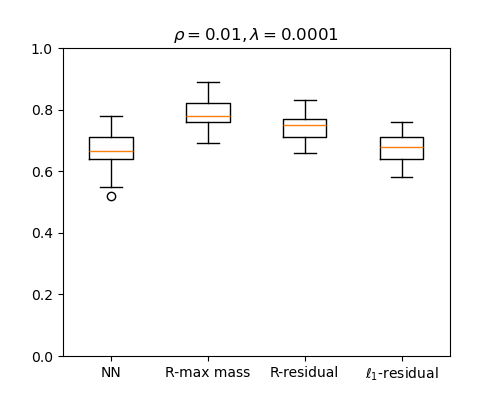

Source data for this figure (header and first rows):
NN, R-max mass, R-residual, l1-residual
0.66, 0.8, 0.78, 0.67
0.73, 0.84, 0.8, 0.72
0.78, 0.85, 0.79, 0.68
0.62, 0.74, 0.72, 0.64
0.64, 0.73, 0.69, 0.62
0.66, 0.83, 0.77, 0.69
0.62, 0.72, 0.68, 0.61
0.77, 0.78, 0.73, 0.73
0.76, 0.82, 0.77, 0.74
0.72, 0.89, 0.8, 0.74
0.71, 0.88, 0.83, 0.68
0.7, 0.82, 0.8, 0.72
0.63, 0.78, 0.69, 0.64
0.68, 0.84, 0.75, 0.66
0.71, 0.85, 0.76, 0.73
0.71, 0.83, 0.82, 0.69
0.63, 0.74, 0.71, 0.65
0.63, 0.81, 0.77, 0.69
0.59, 0.69, 0.71, 0.64
0.65, 0.82, 0.76, 0.71
0.65, 0.79, 0.75, 0.68
0.7, 0.82, 0.76, 0.73
0.68, 0.8, 0.81, 0.7
0.66, 0.76, 0.71, 0.74
0.65, 0.78, 0.72, 0.65
0.66, 0.82, 0.73, 0.65
0.6, 0.73, 0.67, 0.63
0.67, 0.77, 0.75, 0.64
0.74, 0.8, 0.71, 0.68
0.76, 0.81, 0.8, 0.73
0.72, 0.81, 0.79, 0.76
0.68, 0.77, 0.74, 0.68
0.72, 0.77, 0.75, 0.71
0.75, 0.83, 0.81, 0.75
0.65, 0.76, 0.72, 0.66
0.64, 0.82, 0.69, 0.63
0.55, 0.76, 0.71, 0.63
0.71, 0.78, 0.69, 0.6
0.66, 0.75, 0.66, 0.61
0.65, 0.81, 0.75, 0.66
0.6, 0.73, 0.67, 0.6
0.73, 0.81, 0.77, 0.58
0.67, 0.77, 0.72, 0.7
0.52, 0.71, 0.66, 0.64
0.64, 0.78, 0.76, 0.71
0.65, 0.71, 0.68, 0.64
0.7, 0.71, 0.66, 0.69
0.63, 0.71, 0.68, 0.63
0.74, 0.77, 0.75, 0.65
0.67, 0.78, 0.77, 0.72
